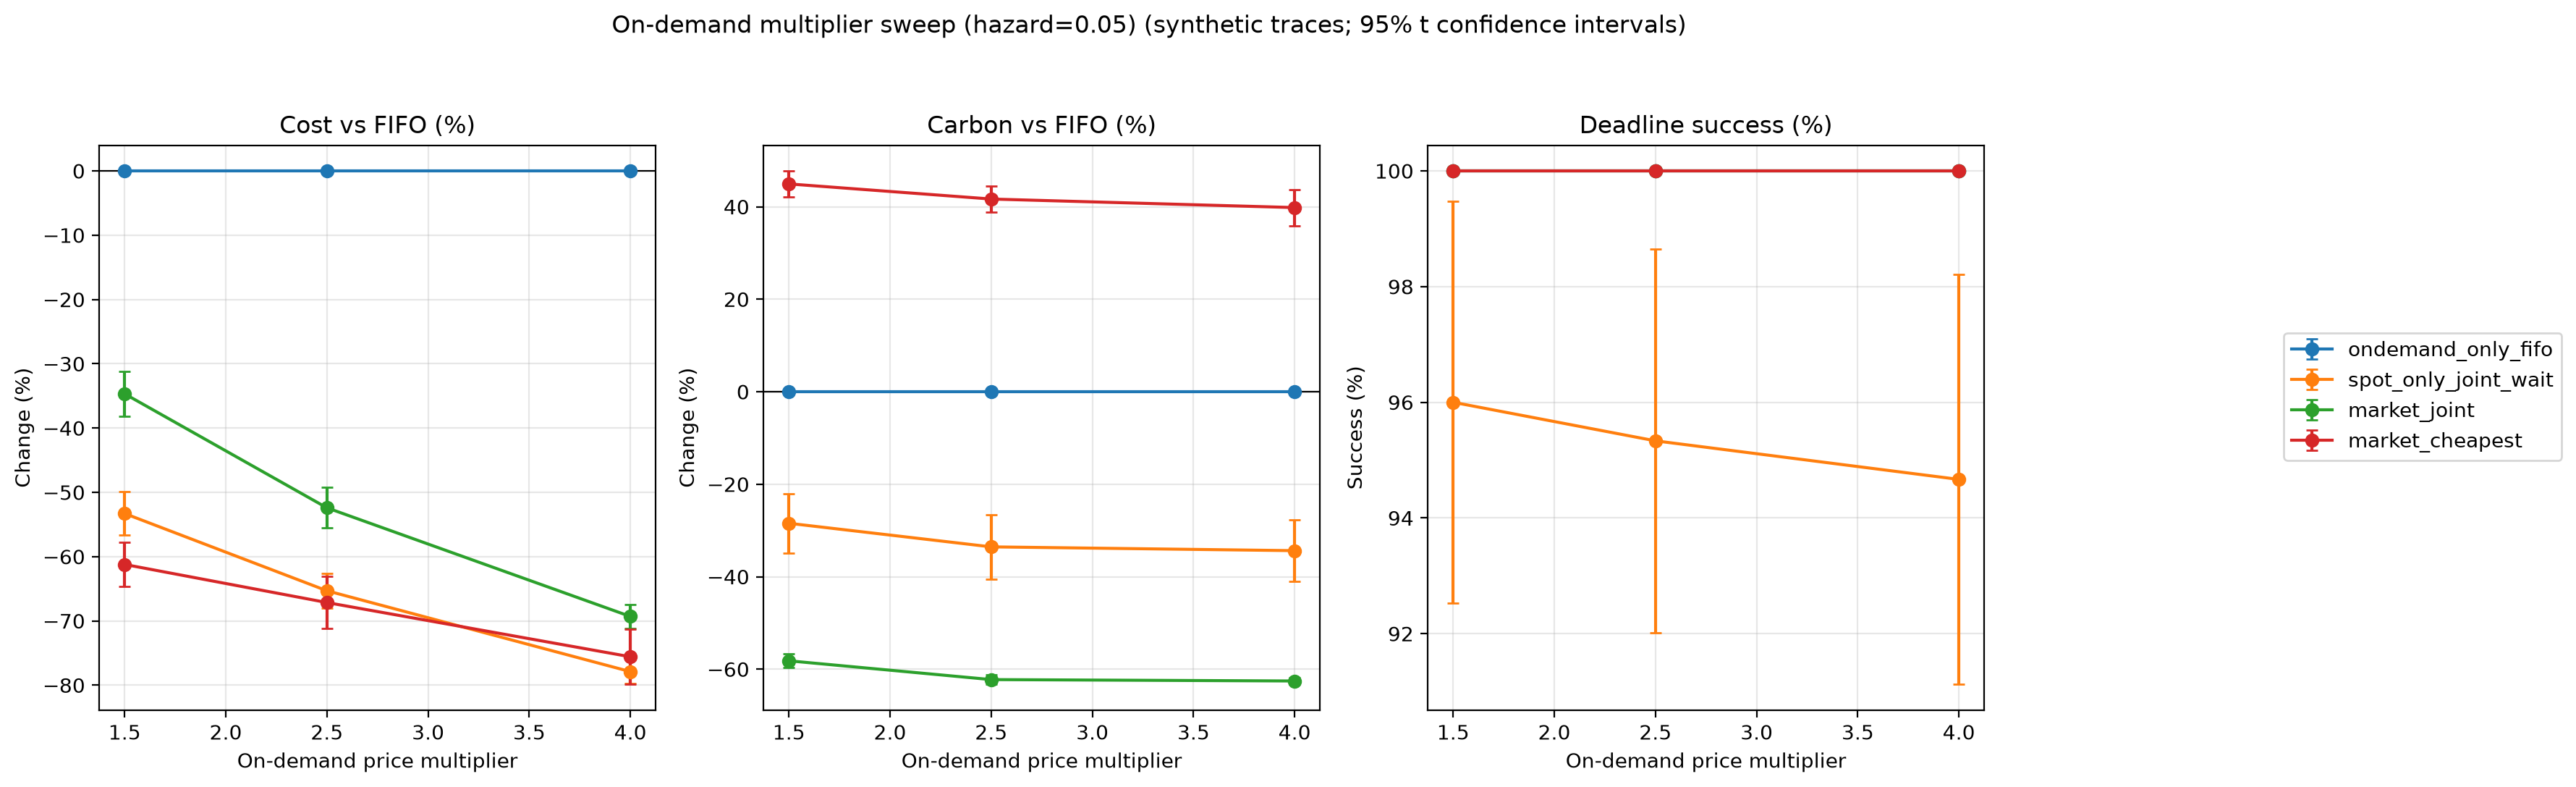

Data behind this chart, as committed beside it:
parameter, policy, n, cost_mean, cost_ci_low, cost_ci_high, carbon_g_mean, carbon_g_ci_low, carbon_g_ci_high, deadline_success_pct_mean, deadline_success_pct_ci_low, deadline_success_pct_ci_high, mean_interruptions_mean, mean_interruptions_ci_low, mean_interruptions_ci_high, wasted_cost_mean, wasted_cost_ci_low, wasted_cost_ci_high, wasted_carbon_g_mean, wasted_carbon_g_ci_low, wasted_carbon_g_ci_high, cost_vs_fifo_pct_mean, cost_vs_fifo_pct_ci_low, cost_vs_fifo_pct_ci_high
1.5, ondemand_only_fifo, 10, 1507, 1302, 1712, 103269, 89231, 117306, 100, 100, 100, 0.000000, 0.000000, 0.000000, 0.000000, 0.000000, 0.000000, 0.000000, 0.000000, 0.000000, 0.000000, 0.000000, 0.000000
1.5, spot_only_joint_wait, 10, 710.6, 580, 841.1, 74735, 60035, 89435, 96, 92.53, 99.47, 0.125, 0.07823, 0.1718, 0.000000, 0.000000, 0.000000, 0.000000, 0.000000, 0.000000, -53.3, -56.68, -49.93
1.5, market_joint, 10, 990.9, 826.6, 1155, 43291, 36881, 49700, 100, 100, 100, 0.1083, 0.05178, 0.1649, 0.000000, 0.000000, 0.000000, 0.000000, 0.000000, 0.000000, -34.68, -38.22, -31.15
1.5, market_cheapest, 10, 584.8, 486, 683.7, 149780, 128663, 170898, 100, 100, 100, 0.2917, 0.1495, 0.4339, 0.000000, 0.000000, 0.000000, 0.000000, 0.000000, 0.000000, -61.22, -64.65, -57.79
2.5, ondemand_only_fifo, 10, 2512, 2170, 2854, 103269, 89231, 117306, 100, 100, 100, 0.000000, 0.000000, 0.000000, 0.000000, 0.000000, 0.000000, 0.000000, 0.000000, 0.000000, 0.000000, 0.000000, 0.000000
2.5, spot_only_joint_wait, 10, 881.3, 713.9, 1049, 69376, 54855, 83897, 95.33, 92.02, 98.65, 0.1283, 0.07965, 0.177, 0.000000, 0.000000, 0.000000, 0.000000, 0.000000, 0.000000, -65.32, -68.04, -62.59
2.5, market_joint, 10, 1204, 1000, 1408, 39072, 33393, 44751, 100, 100, 100, 0.1133, 0.05691, 0.1698, 0.000000, 0.000000, 0.000000, 0.000000, 0.000000, 0.000000, -52.41, -55.55, -49.27
2.5, market_cheapest, 10, 828.4, 658.3, 998.4, 146131, 126645, 165616, 100, 100, 100, 0.305, 0.1663, 0.4437, 0.000000, 0.000000, 0.000000, 0.000000, 0.000000, 0.000000, -67.15, -71.18, -63.12
4, ondemand_only_fifo, 10, 4019, 3473, 4566, 103269, 89231, 117306, 100, 100, 100, 0.000000, 0.000000, 0.000000, 0.000000, 0.000000, 0.000000, 0.000000, 0.000000, 0.000000, 0.000000, 0.000000, 0.000000
4, spot_only_joint_wait, 10, 900.7, 722.2, 1079, 68343, 54732, 81954, 94.67, 91.12, 98.21, 0.135, 0.08522, 0.1848, 0.000000, 0.000000, 0.000000, 0.000000, 0.000000, 0.000000, -77.89, -79.74, -76.05
4, market_joint, 10, 1241, 1037, 1446, 38748, 33179, 44316, 100, 100, 100, 0.1167, 0.05719, 0.1761, 0.000000, 0.000000, 0.000000, 0.000000, 0.000000, 0.000000, -69.31, -71.17, -67.46
4, market_cheapest, 10, 985.3, 736.5, 1234, 144376, 124179, 164573, 100, 100, 100, 0.3067, 0.1658, 0.4475, 0.000000, 0.000000, 0.000000, 0.000000, 0.000000, 0.000000, -75.58, -79.9, -71.27
